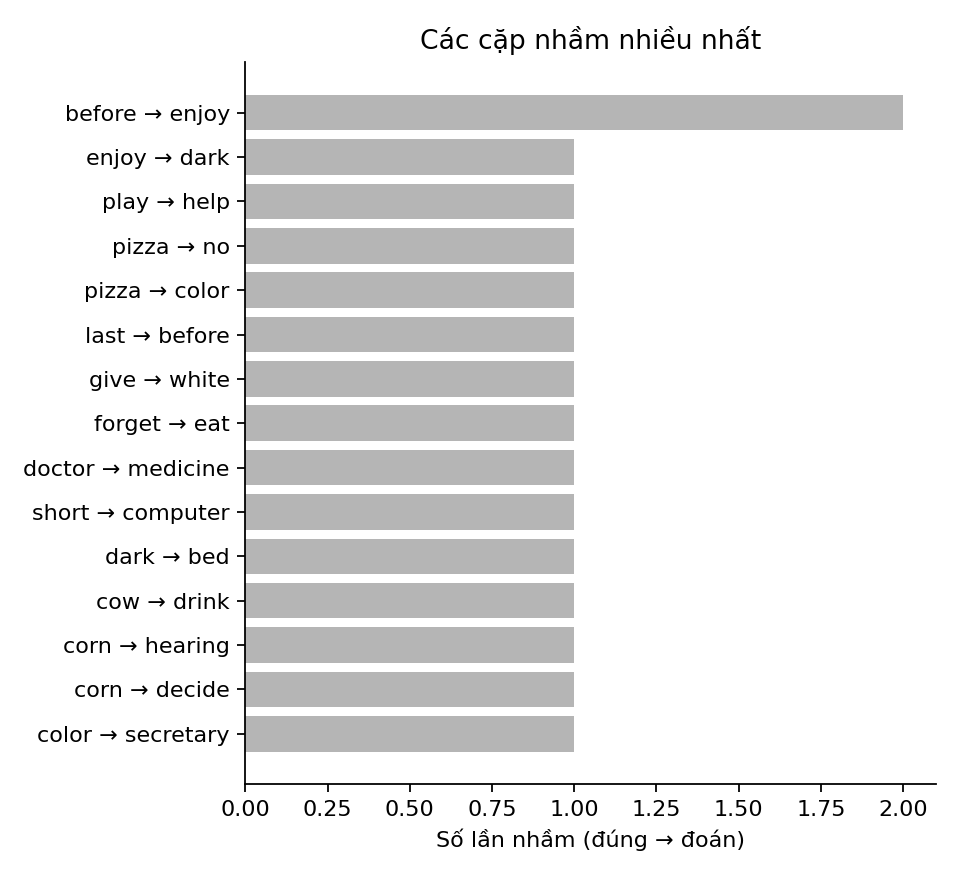

Data behind this chart, as committed beside it:
true, pred, count
before, enjoy, 2
enjoy, dark, 1
play, help, 1
pizza, no, 1
pizza, color, 1
last, before, 1
give, white, 1
forget, eat, 1
doctor, medicine, 1
short, computer, 1
dark, bed, 1
cow, drink, 1
corn, hearing, 1
corn, decide, 1
color, secretary, 1
